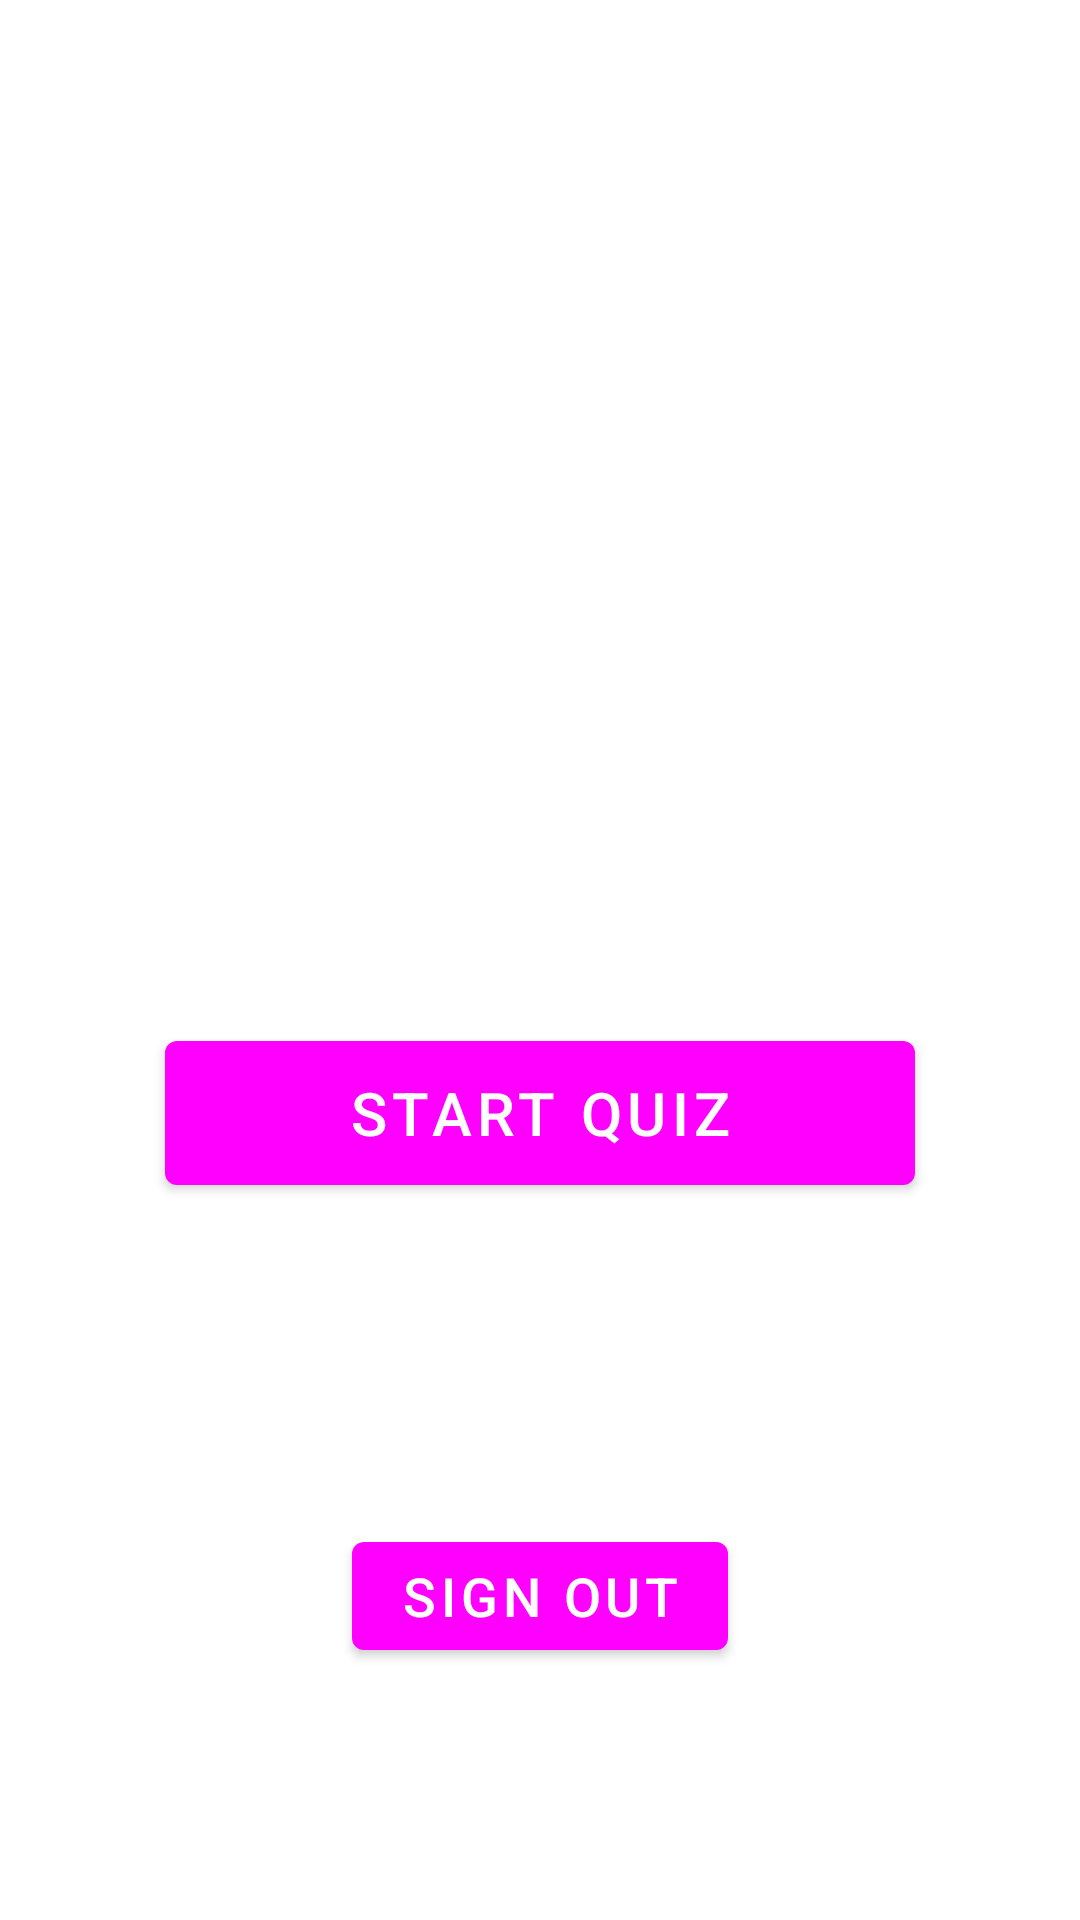

This screen was rendered from an Android layout file. Write that file and the resources it references.
<!-- AndroidManifest.xml: activity theme SingUpTheme -->
<!-- res/layout/activity_main.xml -->
<?xml version="1.0" encoding="utf-8"?>
<androidx.constraintlayout.widget.ConstraintLayout xmlns:android="http://schemas.android.com/apk/res/android"
    xmlns:app="http://schemas.android.com/apk/res-auto"
    xmlns:tools="http://schemas.android.com/tools"
    android:layout_width="match_parent"
    android:layout_height="match_parent"
    tools:context=".MainActivity">

    <Button
        android:id="@+id/buttonSignOut"
        android:layout_width="wrap_content"
        android:layout_height="wrap_content"
        android:layout_marginBottom="84dp"
        android:text="Sign Out"
        android:textSize="18sp"
        app:layout_constraintBottom_toBottomOf="parent"
        app:layout_constraintEnd_toEndOf="parent"
        app:layout_constraintStart_toStartOf="parent" />

    <ImageView
        android:id="@+id/imageView5"
        android:layout_width="250dp"
        android:layout_height="250dp"
        android:layout_marginTop="16dp"
        android:scaleType="centerCrop"
        app:layout_constraintEnd_toEndOf="parent"
        app:layout_constraintStart_toStartOf="parent"
        app:layout_constraintTop_toTopOf="parent"
        app:srcCompat="@drawable/splash_image" />

    <Button
        android:id="@+id/buttonStartQuiz"
        android:layout_width="250dp"
        android:layout_height="60dp"
        android:layout_marginTop="75dp"
        android:text="Start Quiz"
        android:textSize="20sp"
        app:layout_constraintEnd_toEndOf="parent"
        app:layout_constraintStart_toStartOf="parent"
        app:layout_constraintTop_toBottomOf="@+id/imageView5" />
</androidx.constraintlayout.widget.ConstraintLayout>
<!-- resources referenced by this layout -->
<resources>
  <style name="SingUpTheme" parent="Theme.MaterialComponents.DayNight.DarkActionBar">
          
          <item name="colorPrimary">@color/orange</item>
          <item name="colorPrimaryVariant">@color/orange</item>
          <item name="colorOnPrimary">@color/white</item>
          
          <item name="colorSecondary">@color/teal_200</item>
          <item name="colorSecondaryVariant">@color/teal_700</item>
          <item name="colorOnSecondary">@color/black</item>
          
          <item name="android:statusBarColor">?attr/colorPrimaryVariant</item>
          
      </style>
  <!-- not gathered from this repository: default colours our renderer supplied (Android Studio template values) -->
  <color name="teal_200">#FF03DAC5</color>
  <color name="teal_700">#FF018786</color>
  <color name="black">#FF000000</color>
  <color name="white">#FFFFFFFF</color>
</resources>
